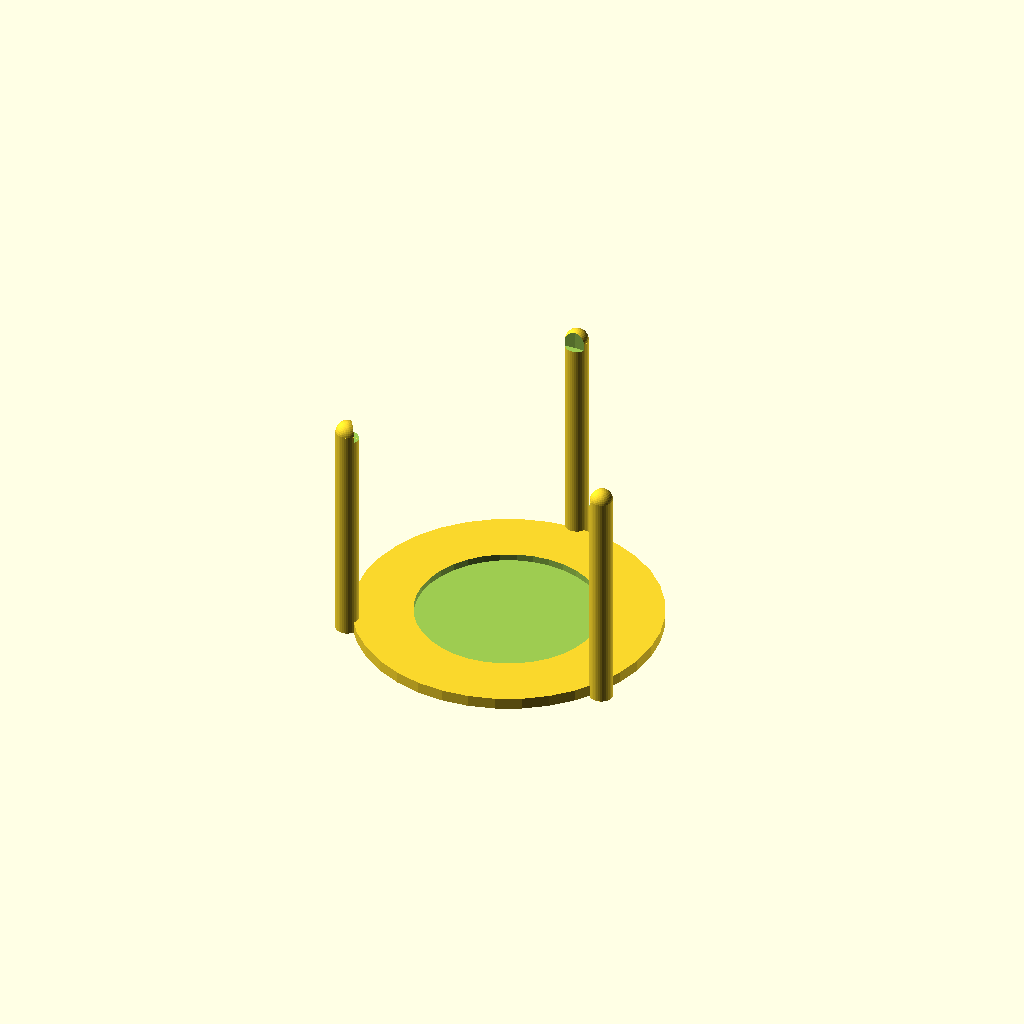
Cell 1: rendered with the file's own defaults.
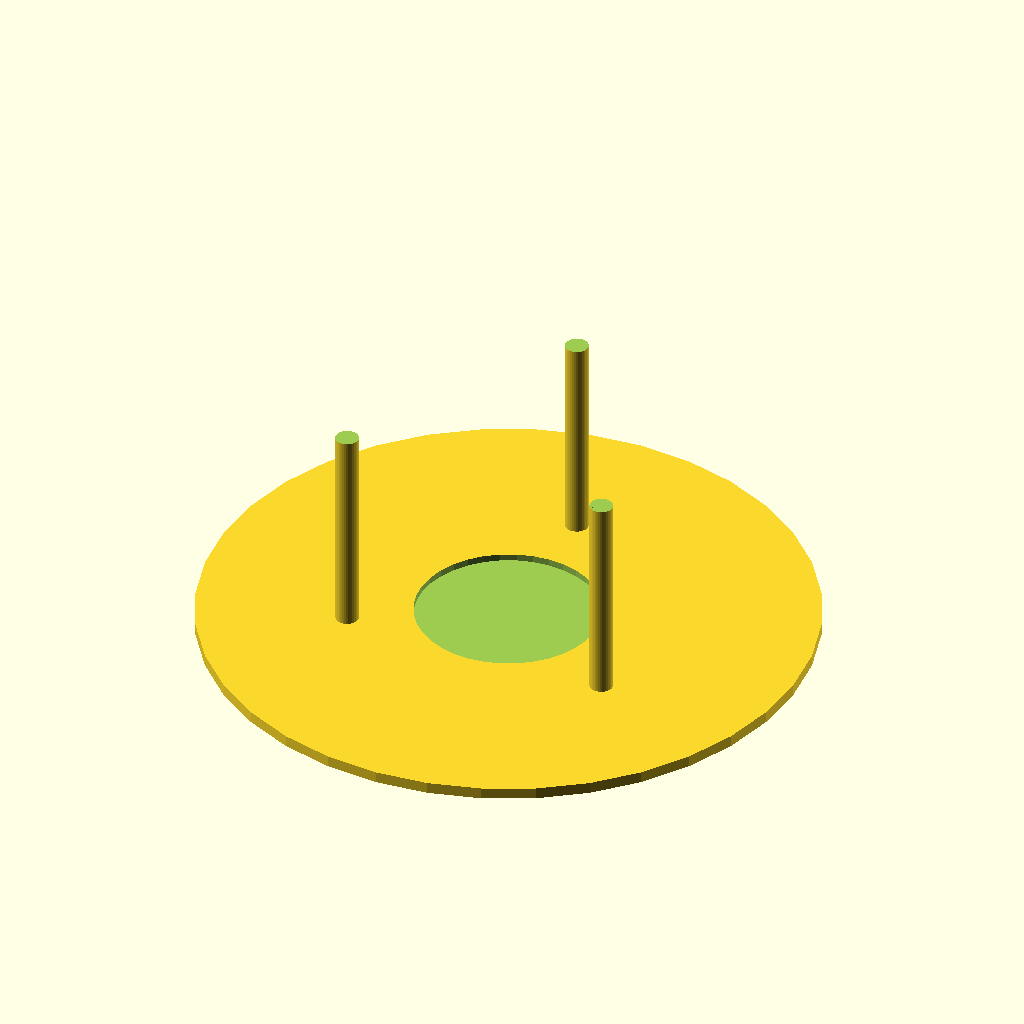
Cell 2: Base_diameter = 132 (everything else at default).
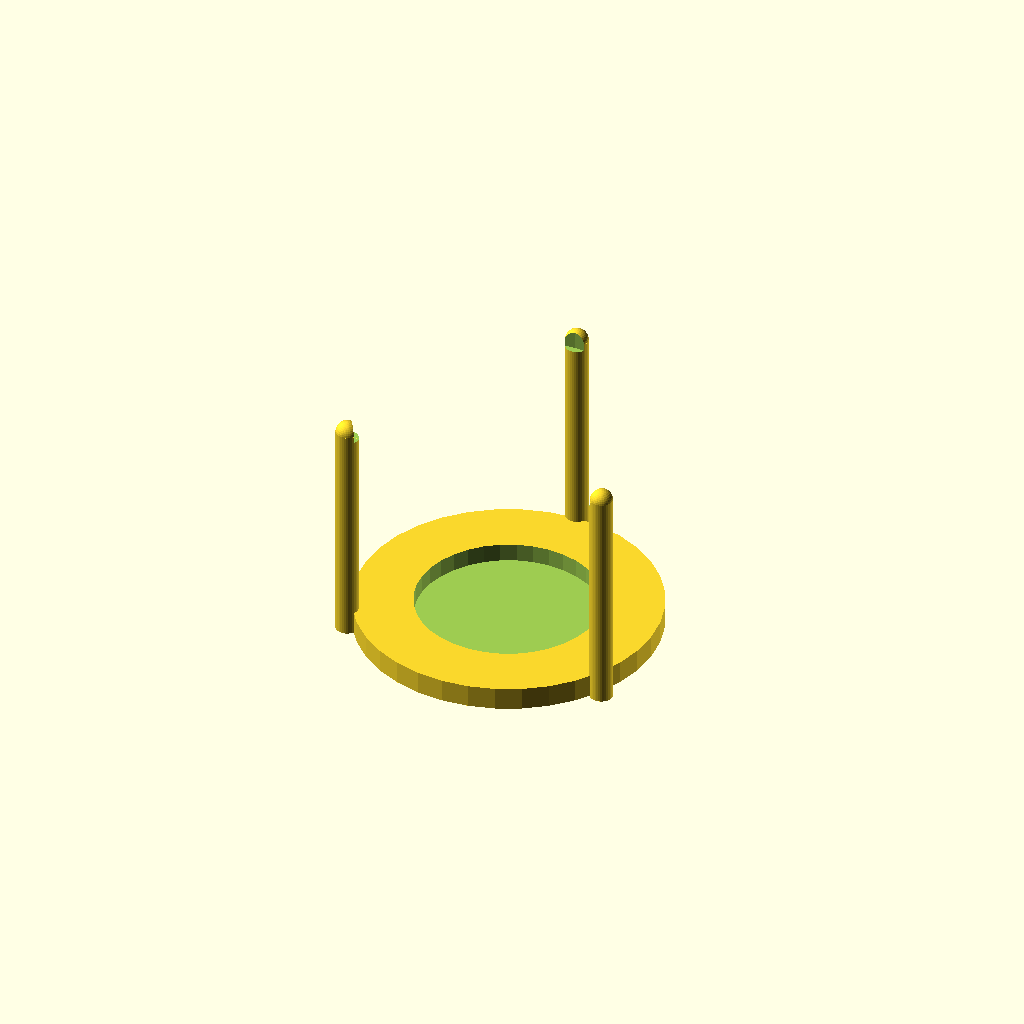
Cell 3: Base_thickness = 10 (everything else at default).
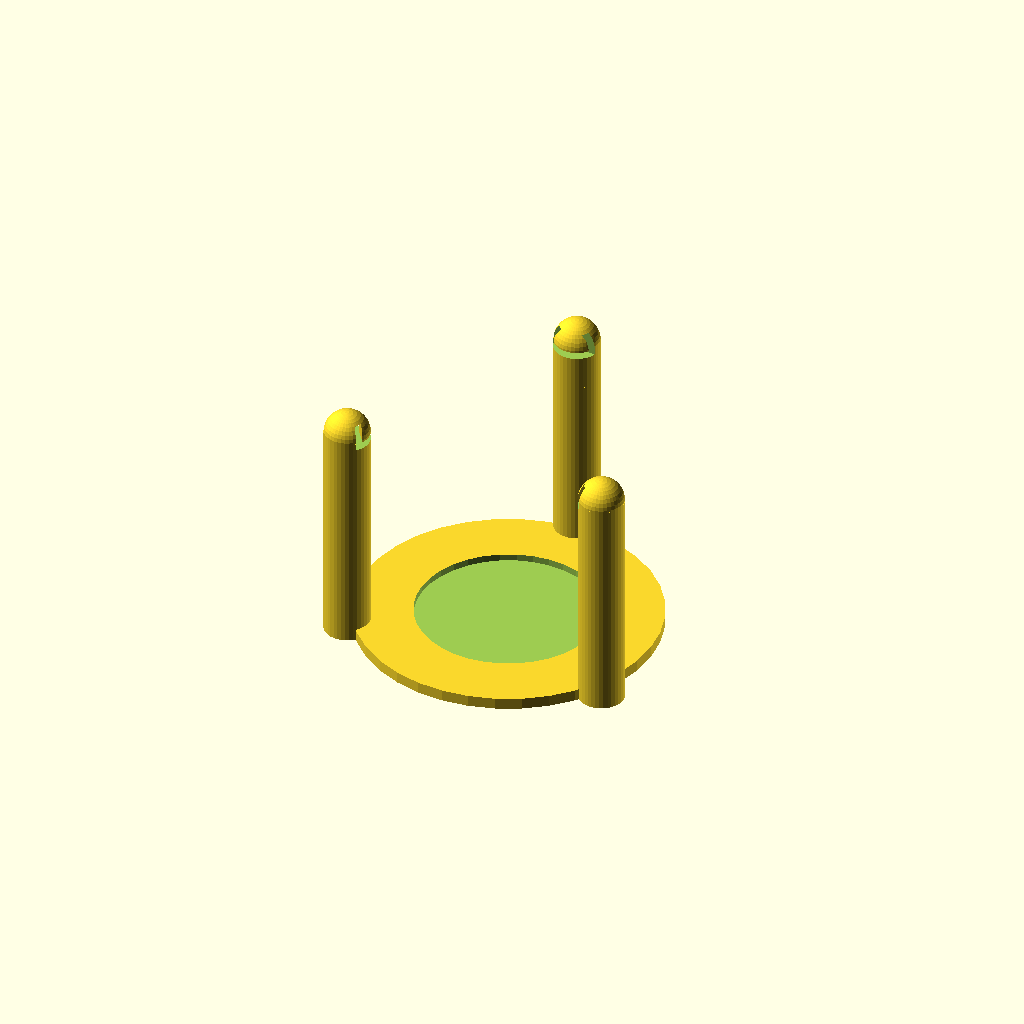
Cell 4: Column_diameter = 10 (everything else at default).
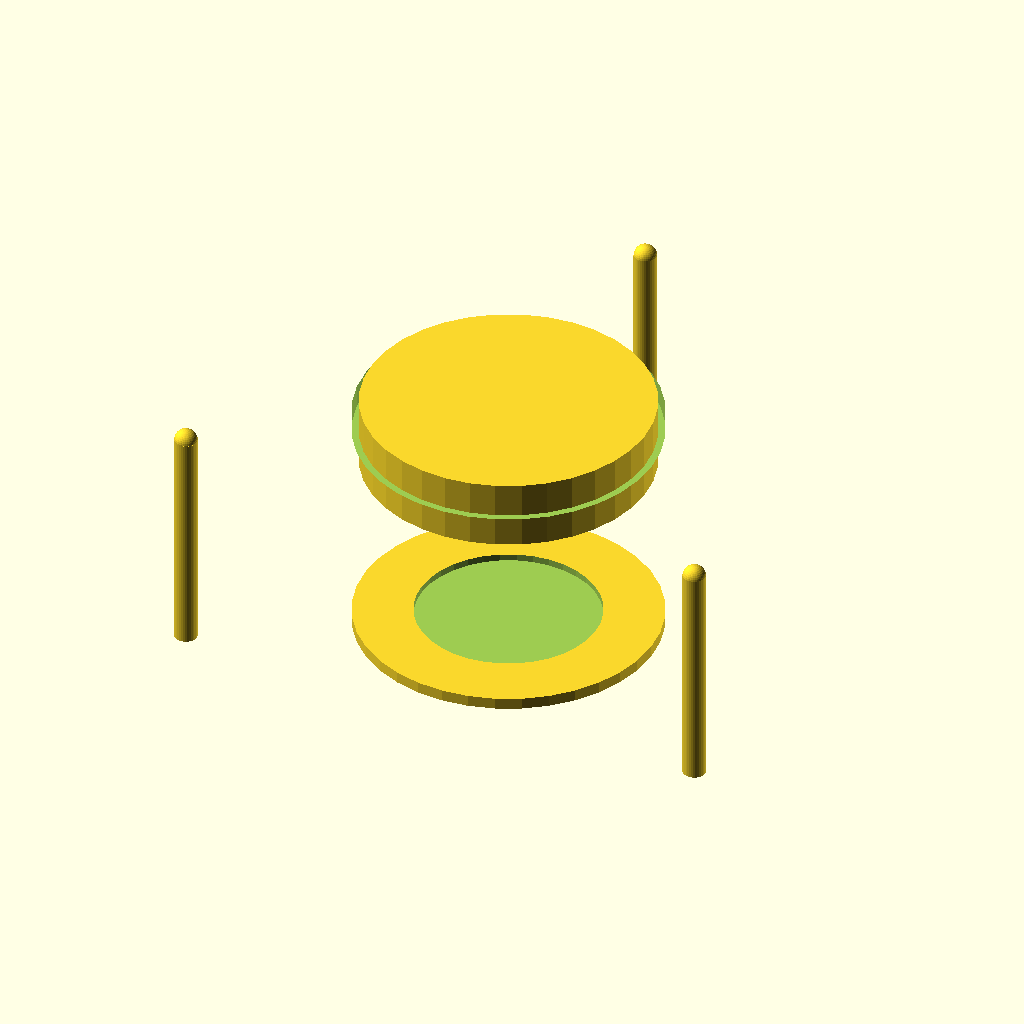
Cell 5: the same model with Columns_placement_radius = 136.
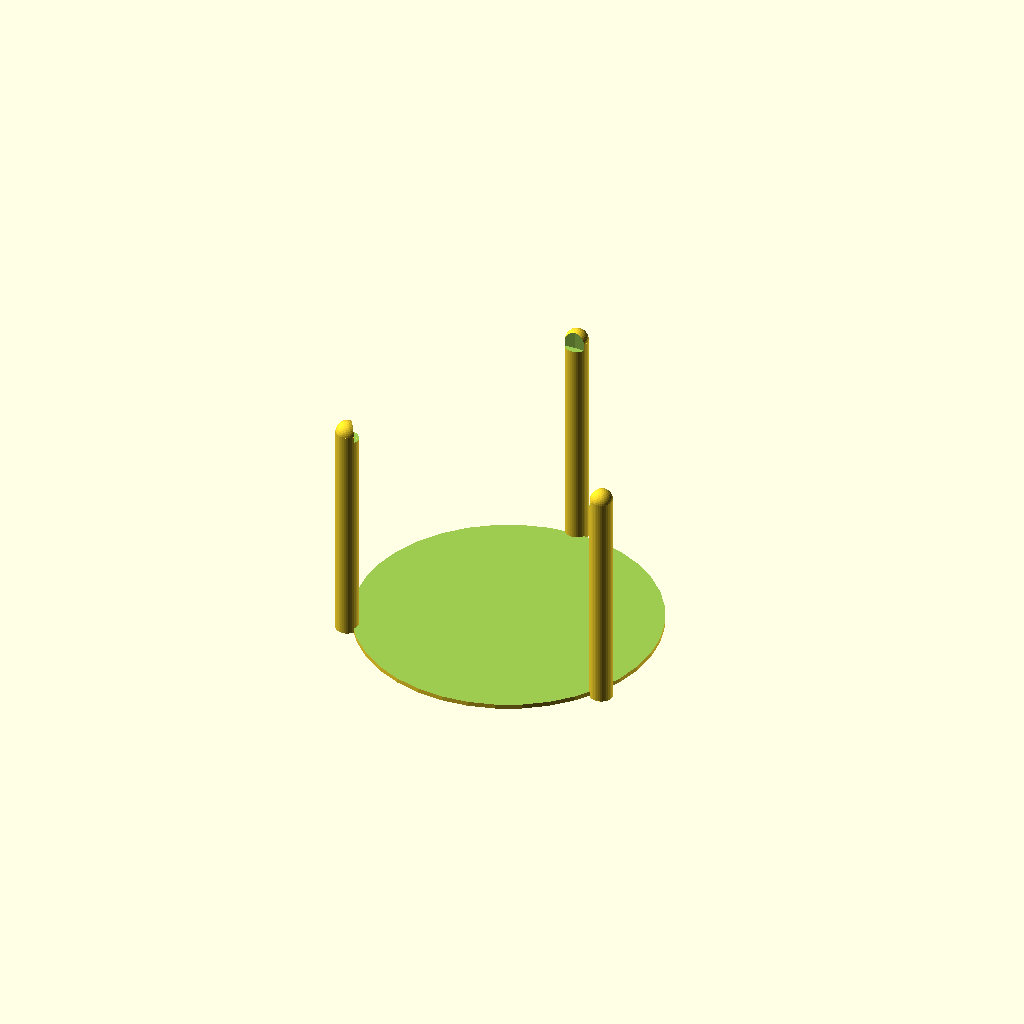
Cell 6: Sugar_base_fit = 80 (everything else at default).
All cells are drawn from one camera (rotation 55°, 0°, 25°, orthographic, colour scheme Cornfield), so only the parameter changes between them.
OpenSCAD source file inputs/thingiverse/files/thing-3184651/files/Base-porta-zucchero-te.scad:
$fn=36;

Render=0;      //0=Base    1=Vase support    2=Both
Base_diameter=66;
Base_thickness=5;
Column_diameter=5;
Columns_placement_radius=68;
Sugar_base_fit=40;
Vase_base_diameter=63;
Vase_base_thickness=10;


if(Render==0 || Render==2)
difference()
{

union()
{
translate([0,Columns_placement_radius,50])
cylinder(r=Column_diameter,h=100,center=true);

rotate([0,0,120])
translate([0,Columns_placement_radius,50])
cylinder(r=Column_diameter,h=100,center=true);

rotate([0,0,240])
translate([0,Columns_placement_radius,50])
cylinder(r=Column_diameter,h=100,center=true);

rotate([0,0,0])
translate([0,Columns_placement_radius,100])
sphere(r=Column_diameter);

rotate([0,0,120])
translate([0,Columns_placement_radius,100])
sphere(r=Column_diameter);

rotate([0,0,240])
translate([0,Columns_placement_radius,100])
sphere(r=Column_diameter);

difference()
    {
    union()
        {
        cylinder(r=Base_diameter,h=Base_thickness);
        }
    translate([0,0,2])
    cylinder(r=Sugar_base_fit,h=10);
    }

}

translate([0,0,97])
union()
{
difference()
    {
    union()
        {
        cylinder(r=Base_diameter,h=Vase_base_thickness);
        }
    cylinder(r=Vase_base_diameter,h=30,center=true);
    }

difference()
    {
    union()
        {
        cylinder(r=Base_diameter,h=3);
        }
    cylinder(r=Vase_base_diameter-10,h=30,center=true);
    }
}

}

if(Render==1 || Render==2)
{


translate([0,0,97])
union()
{
difference()
    {
    union()
        {
        cylinder(r=Base_diameter,h=Vase_base_thickness);
        }
    cylinder(r=Vase_base_diameter,h=30,center=true);
    }

difference()
    {
    union()
        {
        cylinder(r=Base_diameter,h=3);
        }
    cylinder(r=Vase_base_diameter-10,h=30,center=true);
    }
}

}
Customizer parameters (derived from the source; name, type, default, range or options):
Render: number, default 0
Base_diameter: number, default 66
Base_thickness: number, default 5
Column_diameter: number, default 5
Columns_placement_radius: number, default 68
Sugar_base_fit: number, default 40
Vase_base_diameter: number, default 63
Vase_base_thickness: number, default 10
